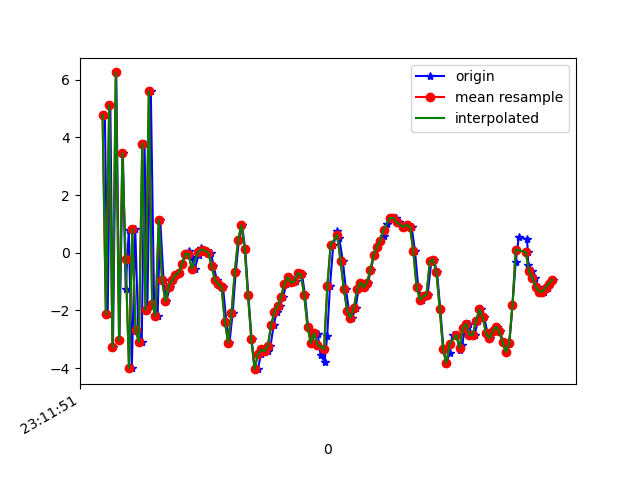

The file beside this chart, header and first rows:
1617837111614, 532755183424405, 4.779296, -0.34550047, 5.650906
1617837111631, 532755202655175, -2.131, -1.956, -7.03
1617837111647, 532755221885945, 5.114, 0.4094, 3.072
1617837111663, 532755241116715, -3.272, -1.129, -3.091
1617837111683, 532755260347485, 6.25, 1.111, -1.898
1617837111702, 532755279578255, -3.04, -0.2294, 2.436
1617837111723, 532755298809025, 3.449, 1.172, -7.395
1617837111740, 532755318039795, -1.247, 0.8323, 7.165
1617837111759, 532755337270565, 0.7904, 0.5794, -10.54
1617837111777, 532755356501335, -3.988, 0.004721, 3.145
1617837111798, 532755375732105, 0.8056, 0.482, -9.083
1617837111816, 532755394962875, -2.679, 0.0226, 7.651
1617837111837, 532755414193645, -3.095, -0.7069, -10.84
1617837111854, 532755433424415, 3.785, 0.6304, 5.458
1617837111871, 532755452655185, -1.996, -1.914, -2.072
1617837111892, 532755471885955, 5.602, -1.044, -3.397
1617837111912, 532755491116725, -1.791, -2.125, 7.972
1617837111933, 532755510347495, -2.184, -3.02, -9.847
1617837111949, 532755529578265, 1.143, -2.955, 0.969
1617837111969, 532755548809035, -0.9483, -4.512, -1.094
1617837111985, 532755568039805, -1.683, -5.324, -0.3981
1617837112009, 532755587270575, -1.179, -5.728, 0.3053
1617837112026, 532755606501345, -0.9577, -6.322, 0.5141
1617837112045, 532755625732115, -0.7803, -7.231, 0.7225
1617837112063, 532755644962885, -0.6933, -8.025, 0.8742
1617837112083, 532755664193655, -0.3985, -8.397, 1.017
1617837112103, 532755683424425, -0.04209, -8.603, 0.9931
1617837112121, 532755702655195, 0.04229, -8.779, 0.9475
1617837112139, 532755721885965, -0.1504, -9.012, 0.899
1617837112158, 532755741116735, -0.5548, -9.984, 0.6734
1617837112181, 532755760347505, -0.08511, -9.445, 1.024
1617837112196, 532755779578275, 0.1462, -9.548, 1.236
1617837112216, 532755798809045, 0.1091, -9.689, 1.438
1617837112233, 532755818039815, 0.07248, -9.665, 1.492
1617837112257, 532755837270585, -0.005836, -9.525, 1.453
1617837112271, 532755856501355, -0.467, -9.839, 1.691
1617837112293, 532755875732125, -0.9505, -10.23, 1.77
1617837112311, 532755894962895, -1.096, -10.21, 1.606
1617837112329, 532755914193665, -1.202, -10.04, 1.624
1617837112349, 532755933424435, -2.4, -10.48, 1.898
1617837112368, 532755952655205, -3.114, -10.3, 1.724
1617837112387, 532755971885975, -2.102, -8.768, 1.413
1617837112406, 532755991116745, -0.6626, -7.248, 1.045
1617837112425, 532756010347515, 0.4349, -5.884, 0.5641
1617837112444, 532756029578285, 0.9482, -4.858, 0.2691
1617837112463, 532756048809055, 0.1224, -4.715, 0.09795
1617837112482, 532756068039825, -1.475, -4.737, -0.2671
1617837112502, 532756087270595, -3.003, -4.428, -0.6235
1617837112520, 532756106501365, -4.025, -3.696, -1.038
1617837112539, 532756125732135, -4.037, -3.097, -1.003
1617837112559, 532756144962905, -3.52, -3.079, -0.8075
1617837112577, 532756164193675, -3.353, -2.844, -1.191
1617837112598, 532756183424445, -3.422, -1.387, -1.543
1617837112616, 532756202655215, -3.229, 0.2727, -1.889
1617837112636, 532756221885985, -2.494, 1.018, -1.826
1617837112653, 532756241116755, -2.063, 1.132, -1.83
1617837112673, 532756260347525, -1.835, 1.397, -2.188
1617837112694, 532756279578295, -1.524, 2.355, -2.425
1617837112710, 532756298809065, -1.085, 3.212, -2.4
1617837112730, 532756318039835, -0.843, 3.572, -2.092
1617837112748, 532756337270605, -1.028, 3.562, -2.078
... 82 more rows
